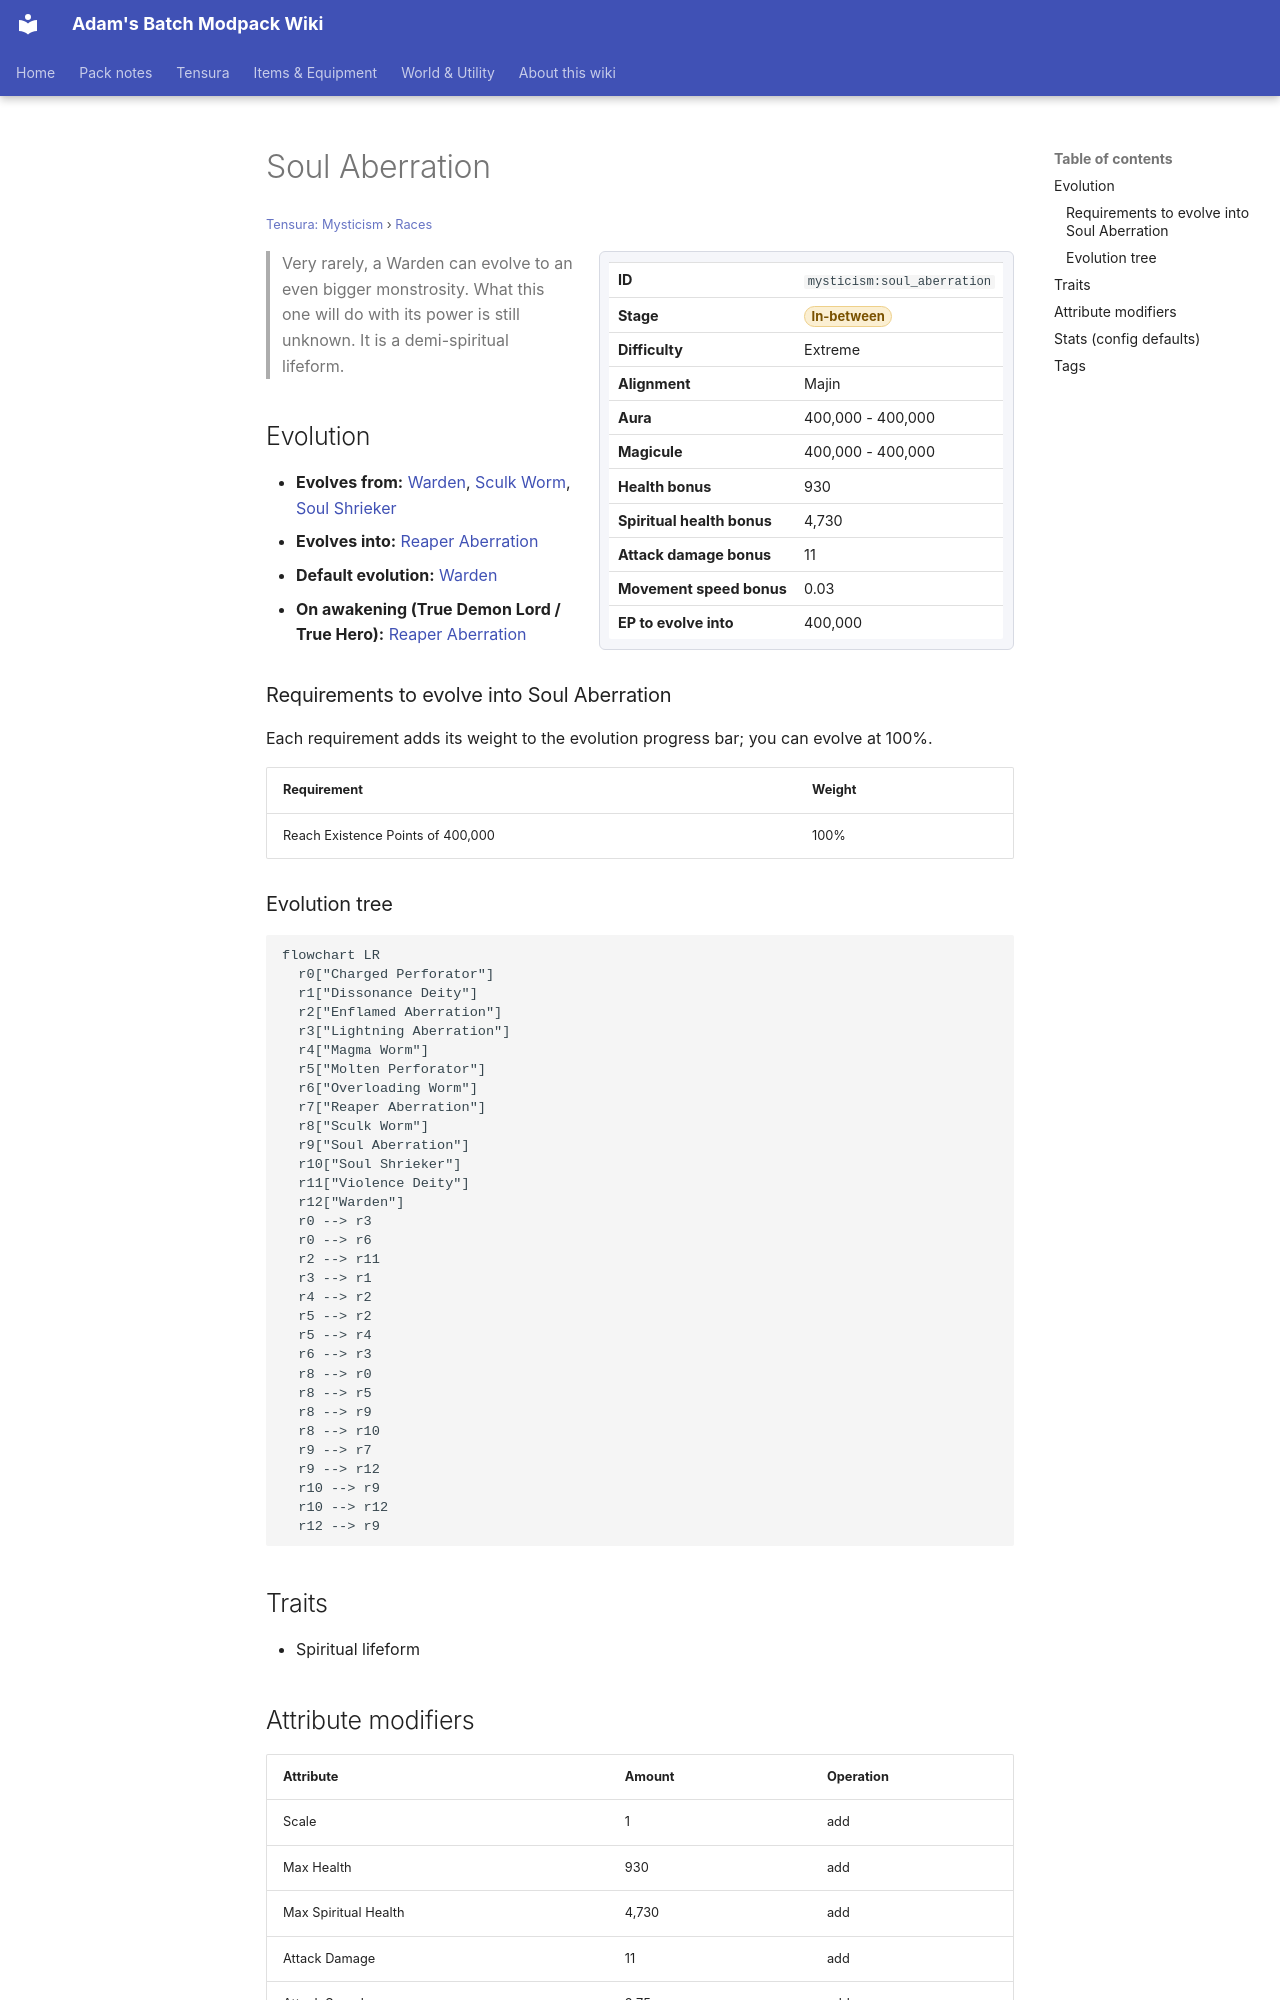

repository: Proteus-Nell/Adams-Batch-MC-Modpack-Wiki · page: tensura-mysticism/races/soul-aberration/index.html · generator: mkdocs

# Soul Aberration

<small>[Tensura: Mysticism](../index.md) &rsaquo; [Races](index.md)</small>

<div class="infobox" markdown>

| | |
|---|---|
| **ID** | `mysticism:soul_aberration` |
| **Stage** | <span class="stage stage-in-between">In-between</span> |
| **Difficulty** | Extreme |
| **Alignment** | Majin |
| **Aura** | 400,000 - 400,000 |
| **Magicule** | 400,000 - 400,000 |
| **Health bonus** | 930 |
| **Spiritual health bonus** | 4,730 |
| **Attack damage bonus** | 11 |
| **Movement speed bonus** | 0.03 |
| **EP to evolve into** | 400,000 |

</div>

> Very rarely, a Warden can evolve to an even bigger monstrosity. What this one will do with its power is still unknown. It is a demi-spiritual lifeform.

## Evolution

- **Evolves from:** [Warden](warden.md), [Sculk Worm](sculk-worm.md), [Soul Shrieker](soul-shrieker.md)
- **Evolves into:** [Reaper Aberration](reaper-aberration.md)
- **Default evolution:** [Warden](warden.md)
- **On awakening (True Demon Lord / True Hero):** [Reaper Aberration](reaper-aberration.md)

### Requirements to evolve into Soul Aberration

Each requirement adds its weight to the evolution progress bar; you can evolve at 100%.

| Requirement | Weight |
|---|---|
| Reach Existence Points of 400,000 | 100% |

### Evolution tree

```mermaid
flowchart LR
  r0["Charged Perforator"]
  r1["Dissonance Deity"]
  r2["Enflamed Aberration"]
  r3["Lightning Aberration"]
  r4["Magma Worm"]
  r5["Molten Perforator"]
  r6["Overloading Worm"]
  r7["Reaper Aberration"]
  r8["Sculk Worm"]
  r9["Soul Aberration"]
  r10["Soul Shrieker"]
  r11["Violence Deity"]
  r12["Warden"]
  r0 --> r3
  r0 --> r6
  r2 --> r11
  r3 --> r1
  r4 --> r2
  r5 --> r2
  r5 --> r4
  r6 --> r3
  r8 --> r0
  r8 --> r5
  r8 --> r9
  r8 --> r10
  r9 --> r7
  r9 --> r12
  r10 --> r9
  r10 --> r12
  r12 --> r9
```

## Traits

- Spiritual lifeform
